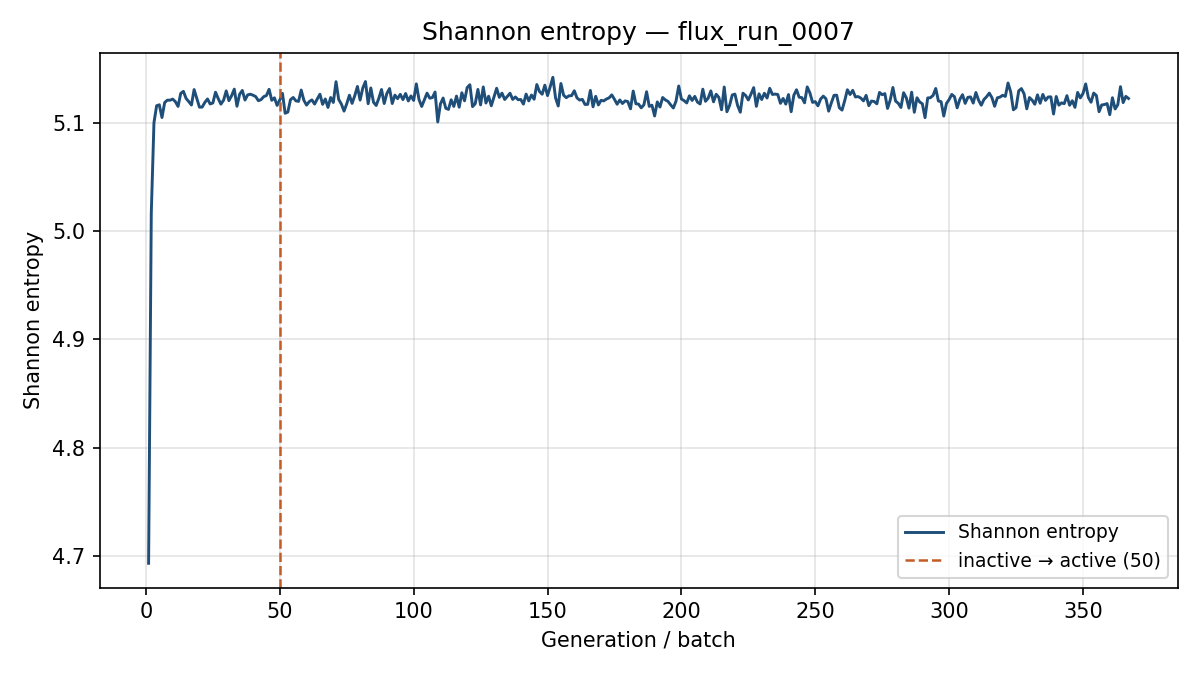

Values plotted in this chart, from the file beside it:
generation, shannon_entropy, k_generation
1, 4.693, 1.175
2, 5.016, 1.135
3, 5.1, 1.096
4, 5.116, 1.078
5, 5.116, 1.082
6, 5.105, 1.074
7, 5.119, 1.064
8, 5.121, 1.085
9, 5.121, 1.06
10, 5.122, 1.055
11, 5.119, 1.073
12, 5.115, 1.072
13, 5.127, 1.072
14, 5.129, 1.045
15, 5.122, 1.063
16, 5.119, 1.061
17, 5.116, 1.071
18, 5.131, 1.078
19, 5.122, 1.085
20, 5.114, 1.065
21, 5.114, 1.067
22, 5.119, 1.073
23, 5.122, 1.078
24, 5.117, 1.076
25, 5.118, 1.07
26, 5.128, 1.077
27, 5.122, 1.07
28, 5.117, 1.061
29, 5.121, 1.052
30, 5.129, 1.059
31, 5.12, 1.061
32, 5.125, 1.081
33, 5.131, 1.081
34, 5.115, 1.067
35, 5.126, 1.072
36, 5.13, 1.083
37, 5.121, 1.066
38, 5.126, 1.065
39, 5.126, 1.09
40, 5.125, 1.046
41, 5.124, 1.067
42, 5.12, 1.07
43, 5.121, 1.068
44, 5.124, 1.071
45, 5.125, 1.088
46, 5.131, 1.065
47, 5.121, 1.06
48, 5.123, 1.075
49, 5.116, 1.073
50, 5.121, 1.074
51, 5.127, 1.088
52, 5.109, 1.084
53, 5.11, 1.072
54, 5.121, 1.08
55, 5.123, 1.077
56, 5.12, 1.057
57, 5.12, 1.076
58, 5.13, 1.065
59, 5.121, 1.079
60, 5.116, 1.08
... 307 more rows
